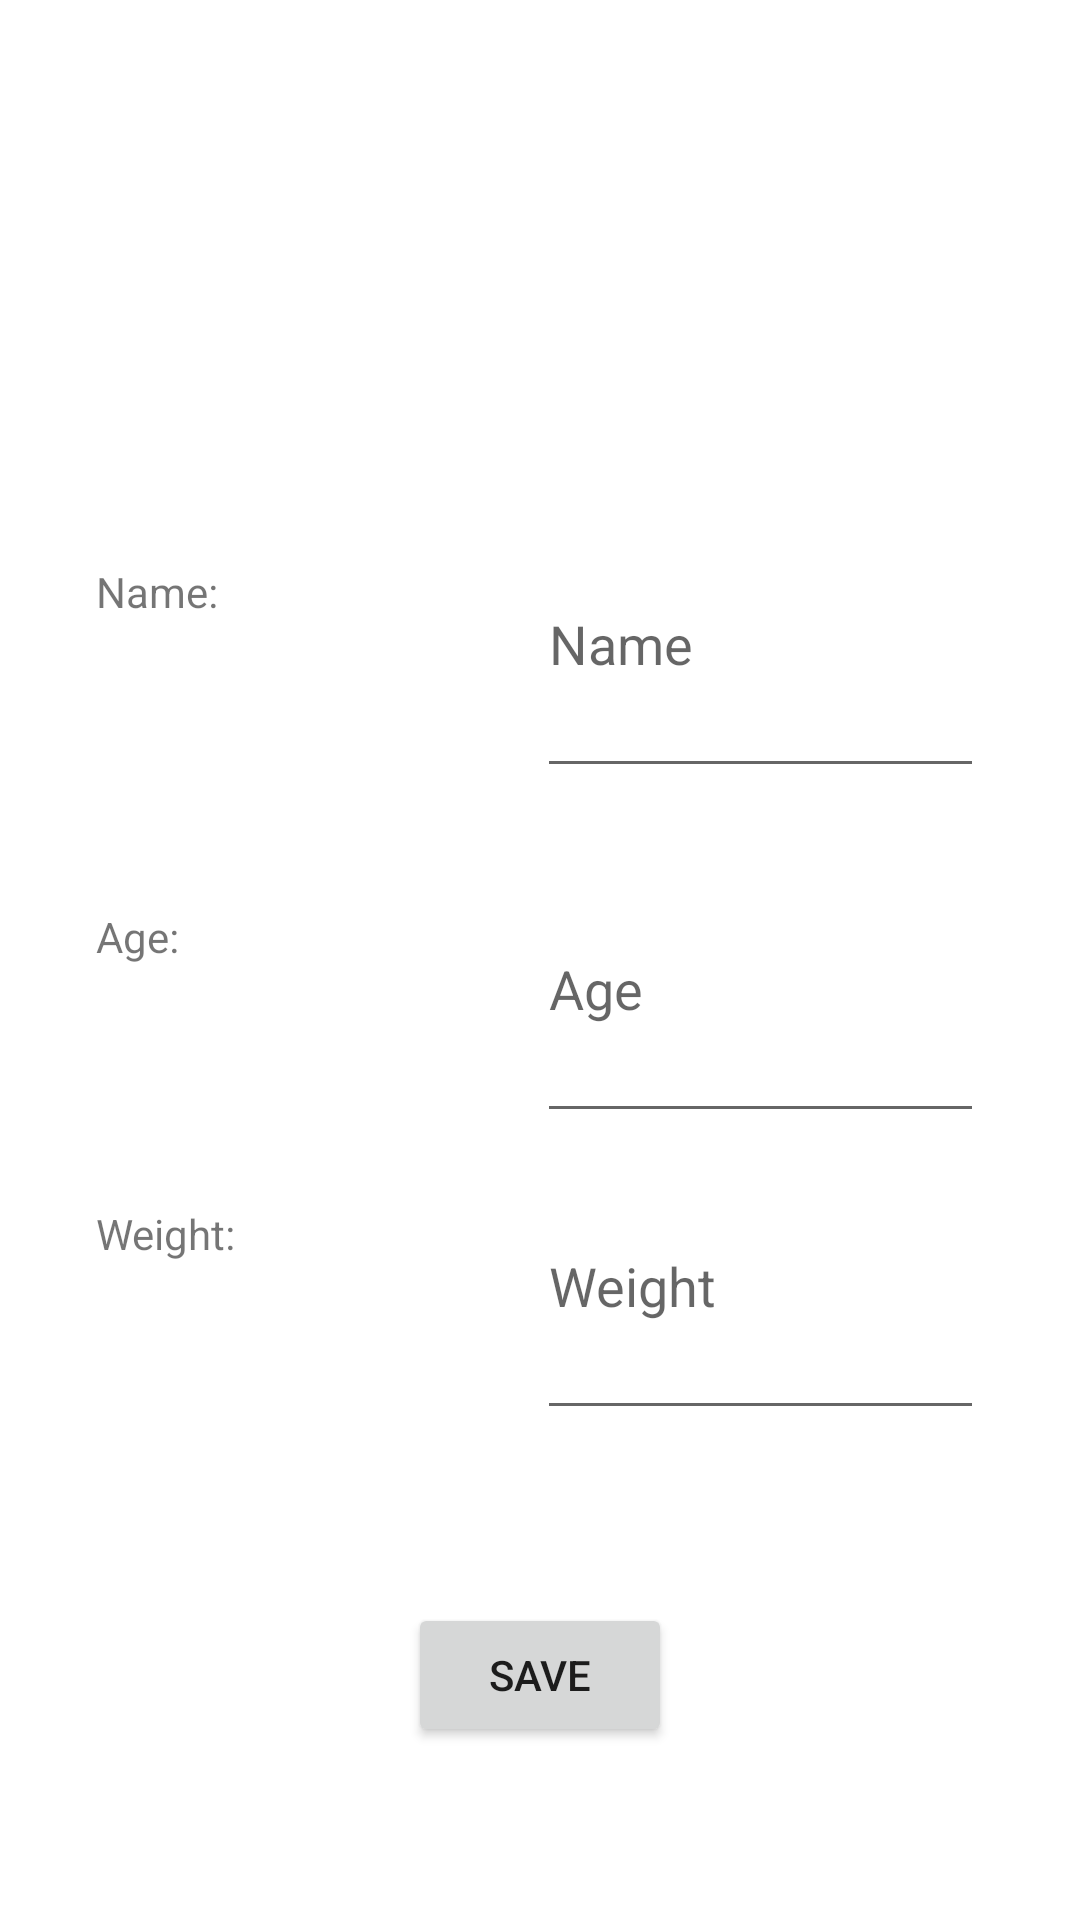

The Android layout XML behind this screen, and the referenced resources:
<!-- AndroidManifest.xml: application theme Theme.Cw3 -->
<!-- res/layout/activity_user_profile.xml -->
<?xml version="1.0" encoding="utf-8"?>
<layout xmlns:android="http://schemas.android.com/apk/res/android"
    xmlns:app="http://schemas.android.com/apk/res-auto"
    xmlns:tools="http://schemas.android.com/tools">

    <data>
        <variable
            name="usermodel"
            type="com.example.cw3.viewmodels.AddUserVM" />
    </data>


    <androidx.constraintlayout.widget.ConstraintLayout
    android:layout_width="match_parent"
    android:layout_height="match_parent"
    tools:context=".UserProfile">

    <LinearLayout
        android:id="@+id/input_layout"
        android:layout_width="wrap_content"
        android:layout_height="wrap_content"
        android:orientation="horizontal"
        app:layout_constraintBottom_toBottomOf="parent"
        app:layout_constraintEnd_toEndOf="parent"
        app:layout_constraintStart_toStartOf="parent"
        app:layout_constraintTop_toTopOf="parent">

        <LinearLayout
            android:layout_width="match_parent"
            android:layout_height="match_parent"
            android:orientation="vertical">

            <LinearLayout
                android:id="@+id/name_layout"
                android:layout_width="match_parent"
                android:layout_height="99dp"
                android:layout_marginStart="32dp"
                android:layout_marginEnd="32dp"
                android:orientation="horizontal">

                <TextView
                    android:id="@+id/UserNameText"
                    android:layout_width="147dp"
                    android:layout_height="match_parent"
                    android:layout_marginTop="24dp"
                    android:text="@string/UserNameText" />

                <EditText
                    android:id="@+id/UserName"
                    android:layout_width="match_parent"
                    android:layout_height="match_parent"
                    android:layout_weight="1"
                    android:ems="10"
                    android:hint="@string/NameHint"
                    android:inputType="textPersonName" />

            </LinearLayout>

            <LinearLayout
                android:id="@+id/age_layout"
                android:layout_width="match_parent"
                android:layout_height="99dp"
                android:layout_marginStart="32dp"
                android:layout_marginTop="16dp"
                android:layout_marginEnd="32dp"
                android:orientation="horizontal">

                <TextView
                    android:id="@+id/UserAgeText"
                    android:layout_width="147dp"
                    android:layout_height="match_parent"
                    android:layout_marginTop="24dp"
                    android:text="@string/UserAgeText" />

                <EditText
                    android:id="@+id/UserAge"
                    android:layout_width="wrap_content"
                    android:layout_height="match_parent"
                    android:layout_weight="1"
                    android:ems="10"
                    android:hint="@string/AgeHint"
                    android:inputType="number" />

            </LinearLayout>

            <LinearLayout
                android:id="@+id/weight_layout"
                android:layout_width="match_parent"
                android:layout_height="99dp"
                android:layout_marginStart="32dp"
                android:layout_marginEnd="32dp"
                android:orientation="horizontal">

                <TextView
                    android:id="@+id/UserWeightText"
                    android:layout_width="147dp"
                    android:layout_height="match_parent"
                    android:layout_marginTop="24dp"
                    android:text="@string/UserWeightText" />

                <EditText
                    android:id="@+id/UserWeight"
                    android:layout_width="wrap_content"
                    android:layout_height="match_parent"
                    android:ems="10"
                    android:hint="@string/WeightHint"
                    android:inputType="numberDecimal" />
            </LinearLayout>
        </LinearLayout>
    </LinearLayout>

    <Button
        android:id="@+id/SaveButton"
        android:layout_width="wrap_content"
        android:layout_height="wrap_content"
        android:text="@string/SaveButton"
        app:layout_constraintBottom_toBottomOf="parent"
        app:layout_constraintEnd_toEndOf="parent"
        app:layout_constraintStart_toStartOf="parent"
        app:layout_constraintTop_toBottomOf="@+id/input_layout" />

</androidx.constraintlayout.widget.ConstraintLayout>
</layout>
<!-- resources referenced by this layout -->
<resources>
  <string name="AgeHint">Age</string>
  <string name="NameHint">Name</string>
  <string name="SaveButton">Save</string>
  <string name="UserAgeText">Age: </string>
  <string name="UserNameText">Name: </string>
  <string name="UserWeightText">Weight: </string>
  <string name="WeightHint">Weight</string>
  <style name="Theme.Cw3" parent="Theme.MaterialComponents.DayNight.DarkActionBar">
          
          <item name="colorPrimary">@color/purple_500</item>
          <item name="colorPrimaryVariant">@color/purple_700</item>
          <item name="colorOnPrimary">@color/white</item>
          
          <item name="colorSecondary">@color/teal_200</item>
          <item name="colorSecondaryVariant">@color/teal_700</item>
          <item name="colorOnSecondary">@color/black</item>
          
          <item name="android:statusBarColor">?attr/colorPrimaryVariant</item>
          
      </style>
  <!-- not gathered from this repository: default colours our renderer supplied (Android Studio template values) -->
  <color name="purple_500">#FF6200EE</color>
  <color name="purple_700">#FF3700B3</color>
  <color name="teal_200">#FF03DAC5</color>
  <color name="teal_700">#FF018786</color>
  <color name="black">#FF000000</color>
  <color name="white">#FFFFFFFF</color>
</resources>
